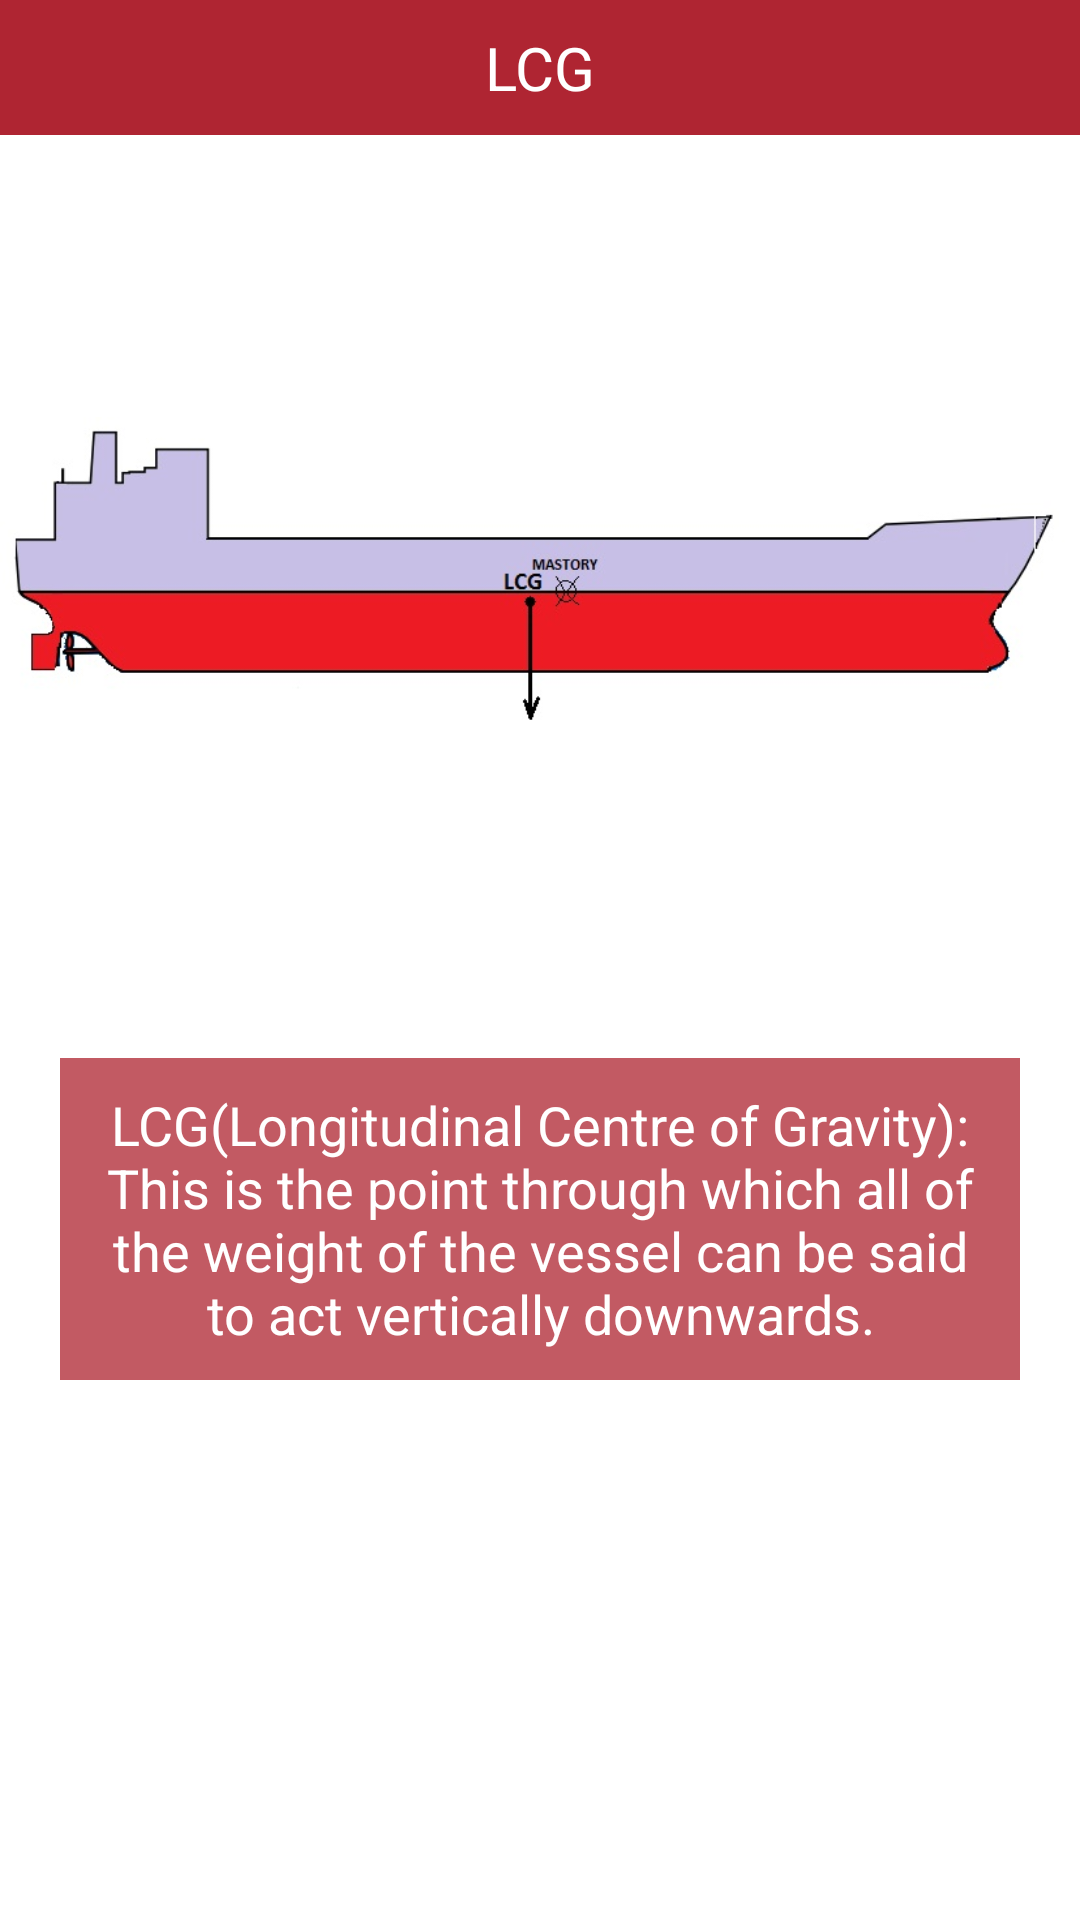

Android layout source for this screen:
<!-- AndroidManifest.xml: application theme MyMaterialTheme.Base -->
<!-- res/layout/activity_lcg.xml -->
<?xml version="1.0" encoding="utf-8"?>
<LinearLayout
    xmlns:android="http://schemas.android.com/apk/res/android"
    xmlns:tools="http://schemas.android.com/tools"
    android:layout_width="match_parent"
    android:layout_height="match_parent"
    tools:context="com.esdonmez.esd.longitudinalshipstability.LCGActivity"
    android:background="#fff"
    android:orientation="vertical">

    <RelativeLayout
        android:layout_width="match_parent"
        android:layout_height="45dp"
        android:background="@color/colorAccent">

        <TextView
            android:layout_width="match_parent"
            android:layout_height="match_parent"
            android:gravity="center_vertical"
            android:textAlignment="center"
            android:text="LCG"
            android:textColor="#fff"
            android:textSize="20sp"/>

    </RelativeLayout>

    <RelativeLayout
        android:layout_width="match_parent"
        android:layout_height="match_parent"
        android:layout_centerInParent="true"
        android:layout_weight="1">

        <ImageView
            android:layout_width="match_parent"
            android:layout_height="match_parent"
            android:src="@drawable/lcg_image" />

    </RelativeLayout>

    <RelativeLayout
        android:layout_width="match_parent"
        android:layout_height="match_parent"
        android:layout_marginRight="10dp"
        android:layout_marginLeft="10dp"
        android:layout_weight="1"
        android:background="#ffffff">

        <RelativeLayout
            android:layout_width="match_parent"
            android:layout_height="wrap_content"
            android:background="#c1af2532"
            android:layout_margin="10dp"
            android:id="@+id/textLayout">

            <TextView
                android:layout_width="wrap_content"
                android:layout_height="wrap_content"
                android:textColor="#fff"
                android:text="@string/lcg_string"
                android:textAlignment="center"
                android:layout_alignParentStart="true"
                android:textSize="18dp"
                android:layout_margin="10dp"/>

        </RelativeLayout>

    </RelativeLayout>

</LinearLayout>
<!-- resources referenced by this layout -->
<resources>
  <color name="colorAccent">#af2532</color>
  <!-- drawable lcg_image: jpg bitmap (drawable, 20921 bytes) -->
  <string name="lcg_string">LCG(Longitudinal Centre of Gravity): This is the point through which all of the weight of the vessel can be said to act vertically downwards.</string>
  <style name="MyMaterialTheme.Base" parent="Theme.AppCompat.Light.NoActionBar">
          <item name="windowNoTitle">true</item>
          <item name="windowActionBar">false</item>
          <item name="colorPrimary">@color/colorAccent</item>
          <item name="colorPrimaryDark">@color/colorAccent</item>
          <item name="colorAccent">@color/colorAccent</item>
          <item name="titleTextAppearance">@style/TextAppearance.Widget.Event.Toolbar.Title</item>
      </style>
  <style name="TextAppearance.Widget.Event.Toolbar.Title" parent="TextAppearance.Widget.AppCompat.Toolbar.Title">
          <item name="android:textStyle">normal</item>
      </style>
</resources>
